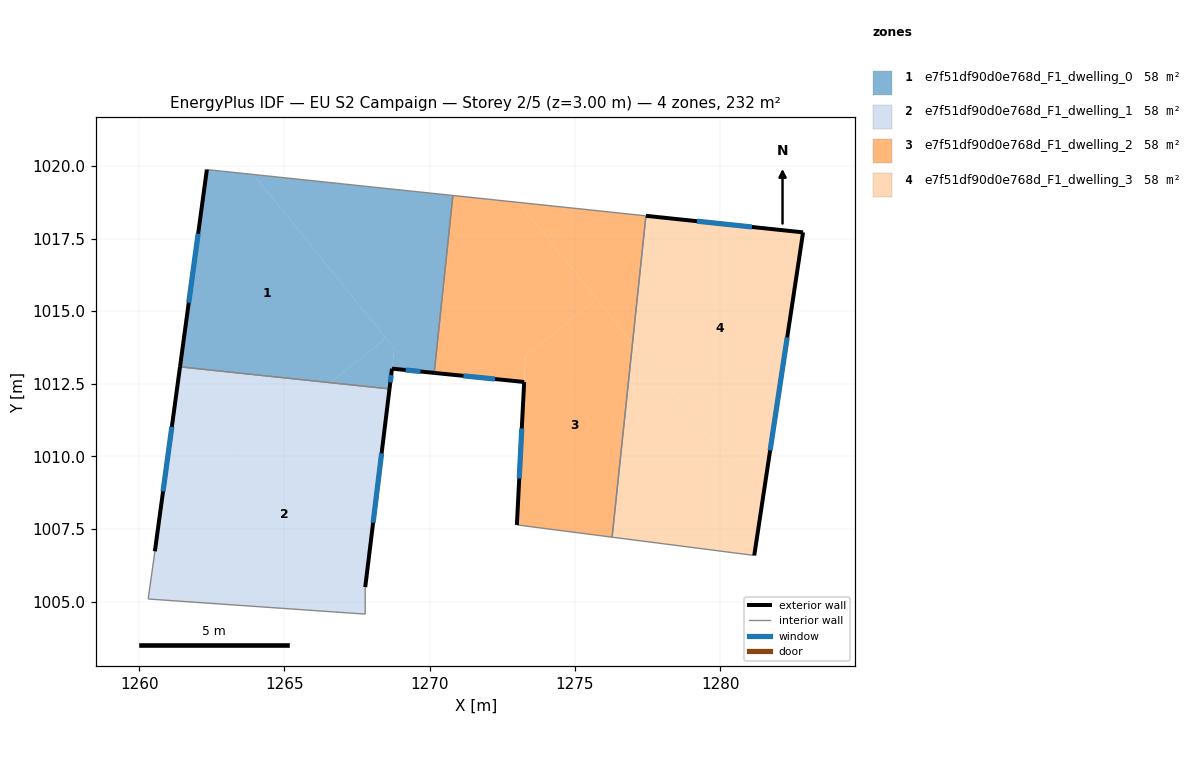
=== STOREY PLAN SPEC (per zone: floor XY polygon, exterior-wall plan segments, windows/doors) ===
zone 1: e7f51df90d0e768d_F1_dwelling_0  (58.0 m²)
  floor: (1263.94, 1019.70) (1268.49, 1014.08) (1266.59, 1012.54) (1261.41, 1013.08) (1262.33, 1019.87)
  floor: (1270.80, 1018.98) (1270.15, 1012.88) (1268.70, 1013.02) (1268.79, 1013.71) (1263.94, 1019.70)
  floor: (1268.49, 1014.08) (1268.79, 1013.71) (1268.62, 1012.33) (1266.59, 1012.54)
  exterior wall: (1268.70, 1013.02) – (1270.15, 1012.88)  [1.5 m]
    window: (1269.17, 1012.98) – (1269.68, 1012.92)  [0.5 m²]
  exterior wall: (1268.62, 1012.33) – (1268.70, 1013.02)  [0.7 m]
    window: (1268.64, 1012.55) – (1268.67, 1012.80)  [0.3 m²]
  exterior wall: (1262.33, 1019.87) – (1261.41, 1013.08)  [6.9 m]
    window: (1262.03, 1017.67) – (1261.71, 1015.29)  [2.5 m²]
  interior walls: 3
zone 2: e7f51df90d0e768d_F1_dwelling_1  (58.0 m²)
  floor: (1268.62, 1012.33) (1267.78, 1005.50) (1267.78, 1004.57) (1260.31, 1005.09) (1260.54, 1006.73) (1260.68, 1007.76) (1266.59, 1012.54)
  floor: (1266.59, 1012.54) (1260.68, 1007.76) (1261.41, 1013.08)
  exterior wall: (1267.78, 1005.50) – (1268.62, 1012.33)  [6.9 m]
    window: (1268.05, 1007.72) – (1268.34, 1010.11)  [2.5 m²]
  exterior wall: (1261.41, 1013.08) – (1260.54, 1006.73)  [6.4 m]
    window: (1261.12, 1011.02) – (1260.82, 1008.80)  [2.3 m²]
  interior walls: 4
zone 3: e7f51df90d0e768d_F1_dwelling_2  (58.0 m²)
  floor: (1273.06, 1018.74) (1275.74, 1015.43) (1273.30, 1013.45) (1273.25, 1012.56) (1270.15, 1012.88) (1270.80, 1018.98)
  floor: (1275.74, 1015.43) (1276.98, 1013.90) (1276.28, 1007.22) (1273.00, 1007.64) (1273.30, 1013.46)
  floor: (1277.44, 1018.28) (1276.98, 1013.90) (1273.06, 1018.74)
  exterior wall: (1273.25, 1012.56) – (1273.00, 1007.64)  [4.9 m]
    window: (1273.17, 1010.96) – (1273.08, 1009.24)  [1.8 m²]
  exterior wall: (1270.15, 1012.88) – (1273.25, 1012.56)  [3.1 m]
    window: (1271.16, 1012.77) – (1272.24, 1012.66)  [1.1 m²]
  interior walls: 4
zone 4: e7f51df90d0e768d_F1_dwelling_3  (58.0 m²)
  floor: (1276.98, 1013.90) (1281.44, 1008.39) (1281.17, 1006.59) (1276.28, 1007.22)
  floor: (1282.85, 1017.71) (1281.44, 1008.39) (1276.98, 1013.90) (1277.44, 1018.28)
  exterior wall: (1282.85, 1017.71) – (1277.44, 1018.28)  [5.4 m]
    window: (1281.09, 1017.90) – (1279.20, 1018.10)  [2.0 m²]
  exterior wall: (1281.17, 1006.59) – (1282.85, 1017.71)  [11.2 m]
    window: (1281.72, 1010.21) – (1282.30, 1014.10)  [4.1 m²]
  interior walls: 2

=== DERIVED (storey summary) ===
Building: EU S2 Campaign
Storey: 2 of 5  (floor level z = 3.00 m)
Storey gross floor area: 231.9 m²
Zones on this storey: 4
  - e7f51df90d0e768d_F1_dwelling_0: floor 58.0 m²; exterior wall 9.0 m (27.0 m²); 3 window(s) 3.3 m²; WWR 12.2%
  - e7f51df90d0e768d_F1_dwelling_1: floor 58.0 m²; exterior wall 13.3 m (39.8 m²); 2 window(s) 4.9 m²; WWR 12.2%
  - e7f51df90d0e768d_F1_dwelling_2: floor 58.0 m²; exterior wall 8.0 m (24.1 m²); 2 window(s) 2.9 m²; WWR 12.2%
  - e7f51df90d0e768d_F1_dwelling_3: floor 58.0 m²; exterior wall 16.7 m (50.1 m²); 2 window(s) 6.1 m²; WWR 12.2%
Zone adjacency (shared interzone walls):
  - e7f51df90d0e768d_F1_dwelling_0 ↔ e7f51df90d0e768d_F1_dwelling_1
  - e7f51df90d0e768d_F1_dwelling_0 ↔ e7f51df90d0e768d_F1_dwelling_2
  - e7f51df90d0e768d_F1_dwelling_2 ↔ e7f51df90d0e768d_F1_dwelling_3